The GitHub repository sk1252k5/Water_Quality contains a labelled image folder "Water_images" with 3 categories: bersih, keruh, kotor. Examples follow, each with its label.

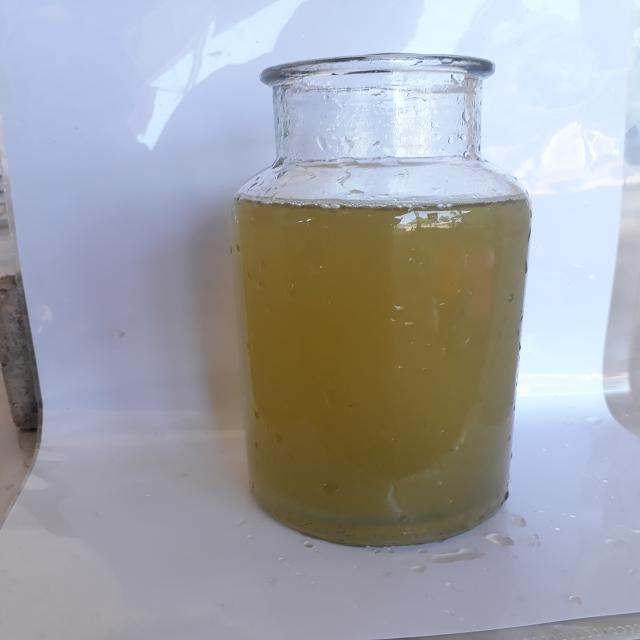
Label: keruh

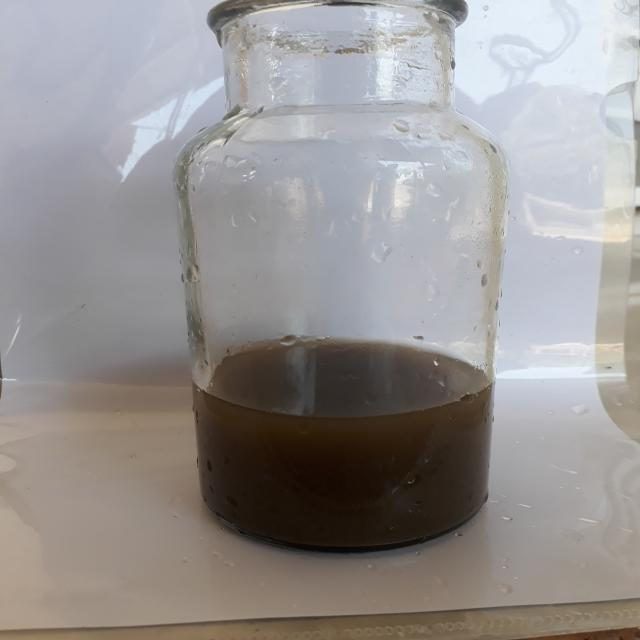
Label: kotor

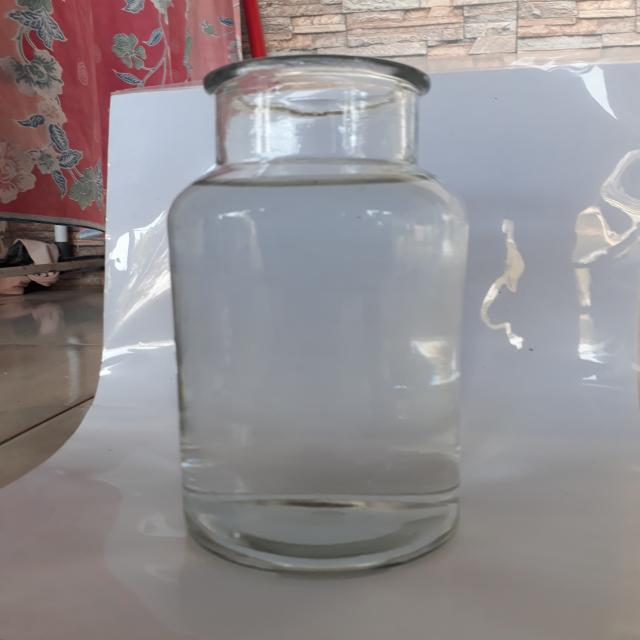
Label: bersih

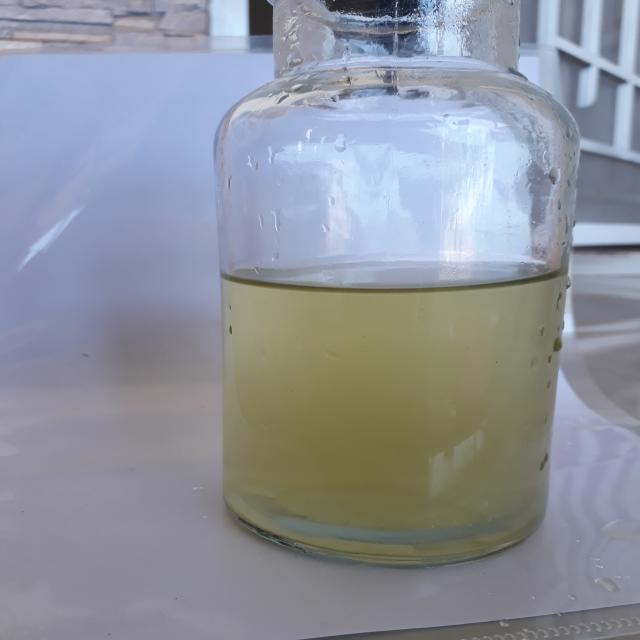
Label: keruh

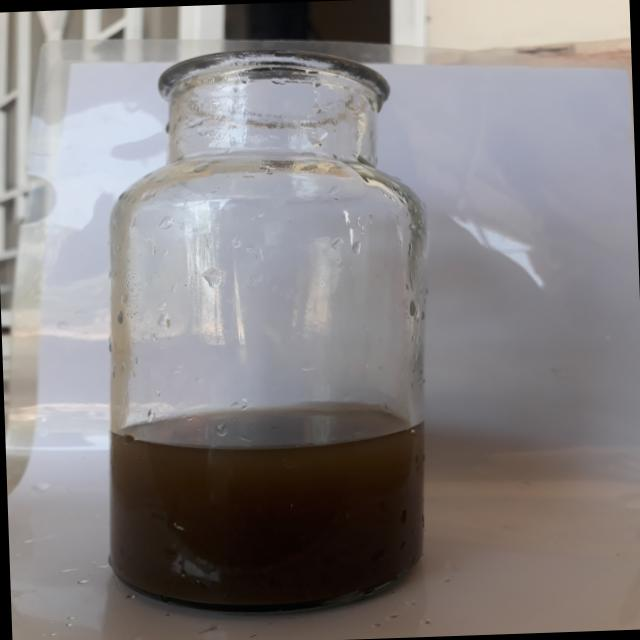
Label: kotor

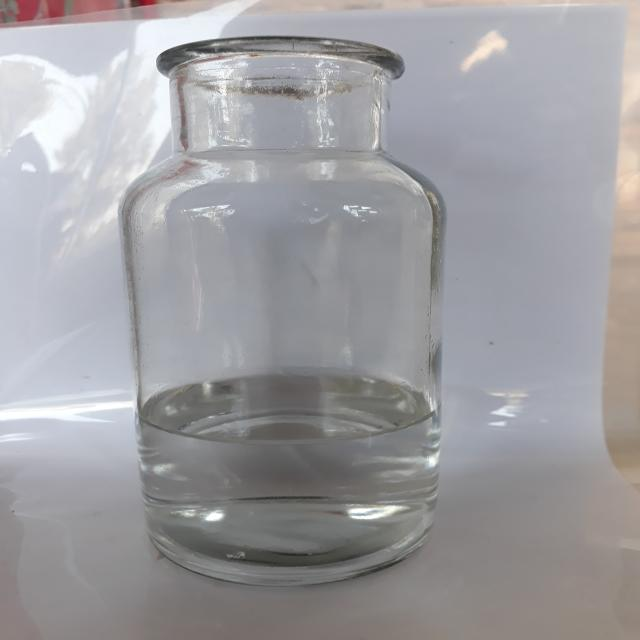
Label: bersih
